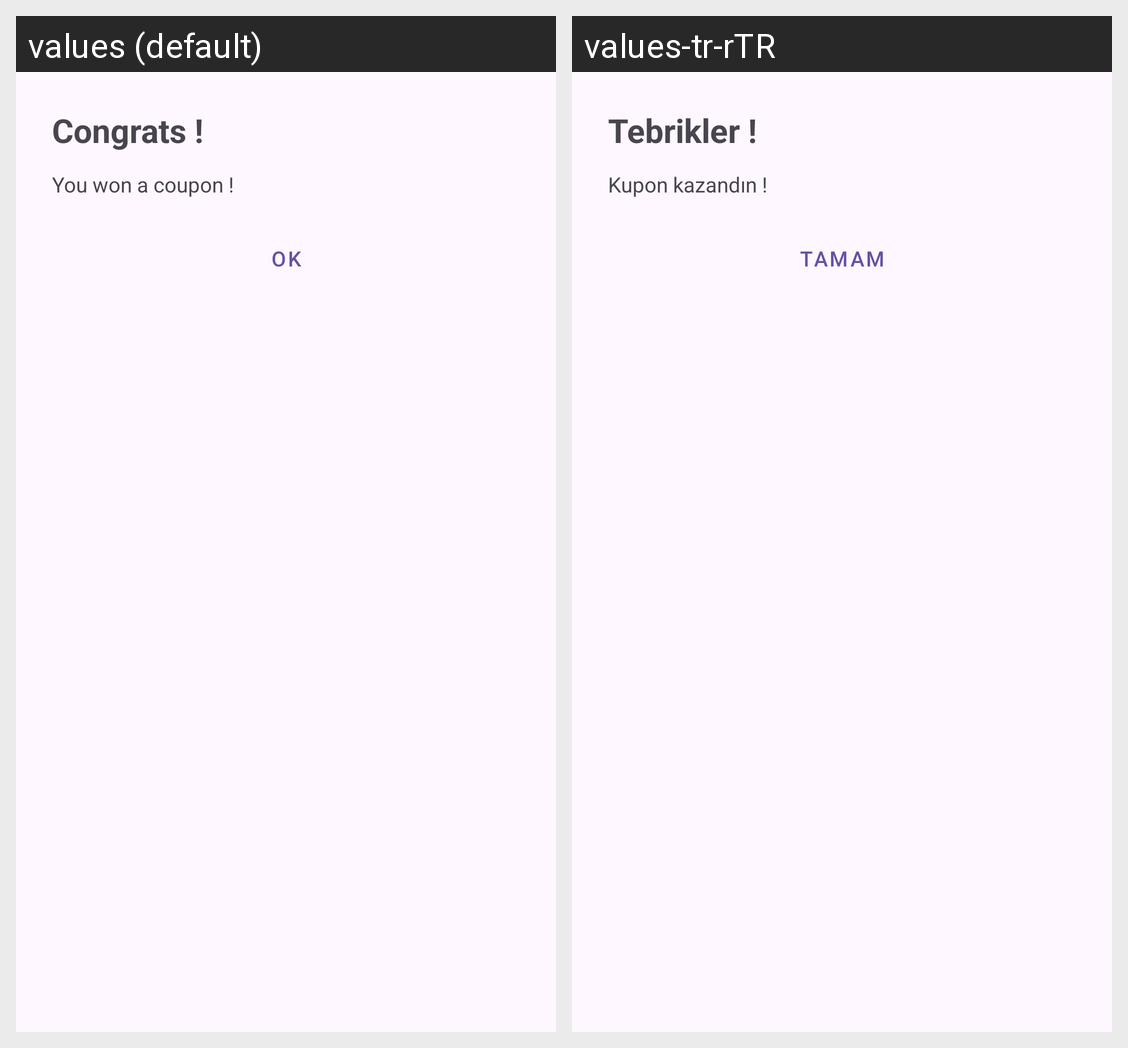

Locale-by-locale string values for the Android screen shown in this grid:
Android screen res/layout/dialog_coupon.xml rendered under 2 locales, left to right: values (default), values-tr-rTR. Device: Nexus 5 (rendered at 1080×1920; each locale shown at half size, 540×960, under a caption strip naming it); theme Theme.MarketSim.
Strings drawn on this screen, with the default value and each locale's value (text and hints the layout hard-codes, and strings that could not be matched under every locale, appear in the picture but are not listed):

gameDialogTitle
  values: Congrats !
  values-tr-rTR: Tebrikler !

gameDialogText
  values: You won a coupon !
  values-tr-rTR: Kupon kazandın !

gameDialogOK
  values: OK
  values-tr-rTR: Tamam
